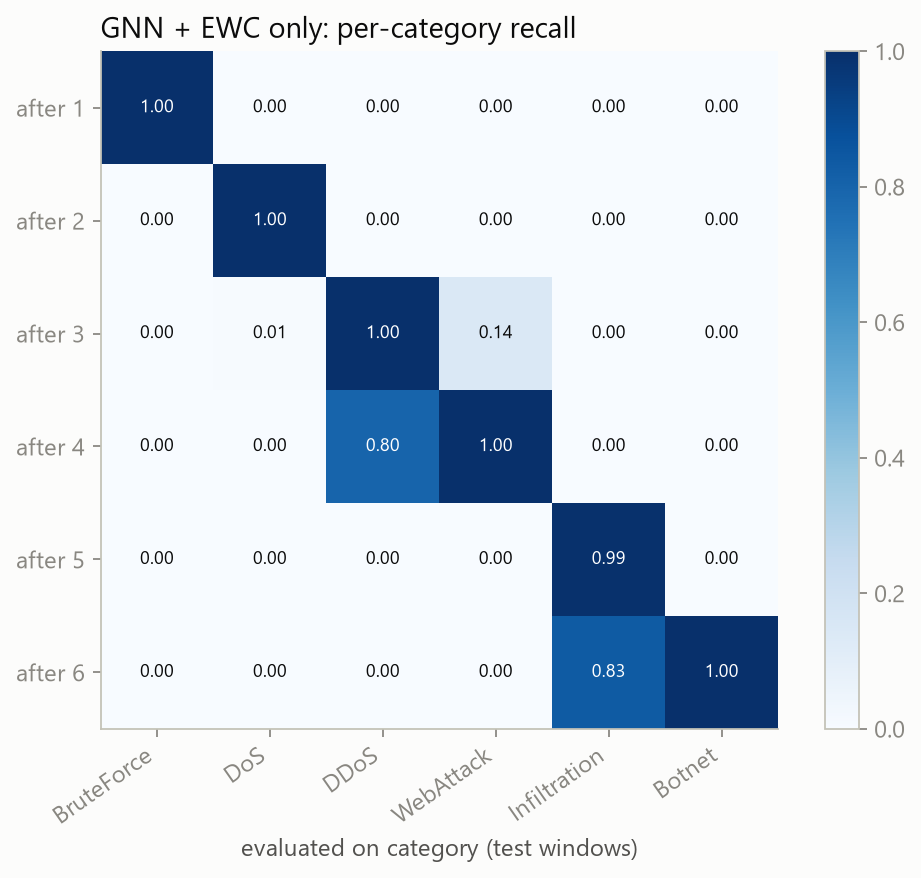

The file beside this chart, header and first rows:
, task0_BruteForce, task1_DoS, task2_DDoS, task3_WebAttack, task4_Infiltration, task5_Botnet
after_task0, 1.0, 0.0, 0.0, 0.0, 0.0, 0.0
after_task1, 0.0, 0.9983, 0.0, 0.0, 0.0, 0.0
after_task2, 0.0, 0.007217, 1.0, 0.1429, 0.0, 0.0
after_task3, 0.0, 0.0, 0.7997, 1.0, 0.0, 0.0
after_task4, 0.0, 0.0, 0.0, 0.0, 0.9923, 0.0
after_task5, 0.0, 0.0, 0.0, 0.0, 0.8342, 0.9995
